Run: headless pygame with SDL's dummy video driver; simulated clock (each Clock.tick advances the game by its frame time, no real sleeping); random seed 0; keys injected as events and as key.get_pressed() state; no mouse input; restart key R tapped at the start of phases 3 and 4.
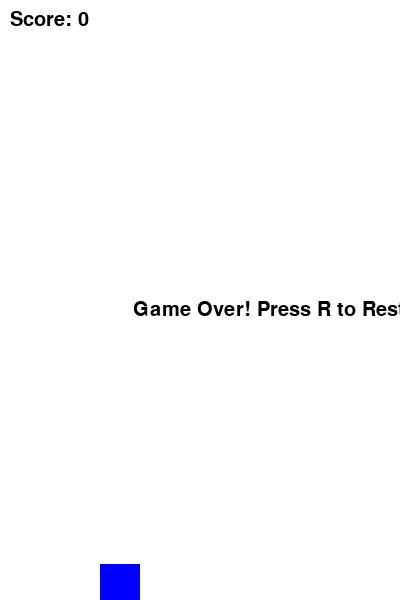
Frame 1 of 4 · flips 1–60 · no input
Frame 2 of 4 · flips 61–180 · tapped SPACE, RETURN · held RIGHT (→), D · screen unchanged from frame 1, image omitted
Frame 3 of 4 · flips 181–300 · tapped R · held DOWN (↓), S · screen unchanged from frame 2, image omitted
Frame 4 of 4 · flips 301–420 · tapped R · held LEFT (←), A, UP (↑), W · screen unchanged from frame 3, image omitted

The pygame program that drew these frames:

import pygame
import random
import sys

# Initialize Pygame
pygame.init()

# Game settings
WIDTH = 400
HEIGHT = 600
FPS = 60
GRAVITY = 0.25
JUMP_STRENGTH = -5
PIPE_WIDTH = 50
PIPE_HEIGHT = 500
PIPE_GAP = 150
BIRD_WIDTH = 40
BIRD_HEIGHT = 40

# Colors
WHITE = (255, 255, 255)
BLACK = (0, 0, 0)
GREEN = (0, 255, 0)
BLUE = (0, 0, 255)

# Create the screen object
screen = pygame.display.set_mode((WIDTH, HEIGHT))
pygame.display.set_caption("Flappy Bird")

# Fonts
font = pygame.font.SysFont('Arial', 30)

# Game objects
bird = pygame.Rect(100, HEIGHT // 2, BIRD_WIDTH, BIRD_HEIGHT)
bird_velocity = 0

# Pipes list
pipes = []

# Clock to control the frame rate
clock = pygame.time.Clock()

# Function to create a new pipe
def create_pipe():
    height = random.randint(100, HEIGHT - PIPE_GAP - 100)
    top_pipe = pygame.Rect(WIDTH, 0, PIPE_WIDTH, height)
    bottom_pipe = pygame.Rect(WIDTH, height + PIPE_GAP, PIPE_WIDTH, HEIGHT - (height + PIPE_GAP))
    return top_pipe, bottom_pipe

# Function to display the bird
def draw_bird():
    pygame.draw.rect(screen, BLUE, bird)

# Function to display the pipes
def draw_pipes():
    for pipe in pipes:
        pygame.draw.rect(screen, GREEN, pipe)

# Function to check for collisions
def check_collisions():
    if bird.top <= 0 or bird.bottom >= HEIGHT:
        return True
    for pipe in pipes:
        if bird.colliderect(pipe):
            return True
    return False

# Function to display the score
def display_score(score):
    score_text = font.render(f"Score: {score}", True, BLACK)
    screen.blit(score_text, (10, 10))

# Game loop
def game_loop():
    global pipes  # Declare pipes as global to modify the global variable
    bird.y = HEIGHT // 2
    bird_velocity = 0
    pipes.clear()  # Now it's recognized as the global variable
    score = 0
    pipe_timer = 0
    game_over = False

    while True:
        screen.fill(WHITE)

        # Event handling
        for event in pygame.event.get():
            if event.type == pygame.QUIT:
                pygame.quit()
                sys.exit()
            if event.type == pygame.KEYDOWN:
                if event.key == pygame.K_SPACE and not game_over:
                    bird_velocity = JUMP_STRENGTH

        if not game_over:
            # Update bird position
            bird_velocity += GRAVITY
            bird.y += bird_velocity

            # Update pipes
            pipe_timer += 1
            if pipe_timer >= 90:  # Create a new pipe every 90 frames
                pipes.extend(create_pipe())
                pipe_timer = 0

            # Move pipes to the left
            pipes = [pipe.move(-3, 0) for pipe in pipes if pipe.right > 0]

            # Check for collisions
            if check_collisions():
                game_over = True

            # Update score
            for pipe in pipes:
                if pipe.right == bird.left:
                    score += 1

        # Draw game objects
        draw_bird()
        draw_pipes()
        display_score(score)

        if game_over:
            game_over_text = font.render("Game Over! Press R to Restart", True, BLACK)
            screen.blit(game_over_text, (WIDTH // 3, HEIGHT // 2))

            keys = pygame.key.get_pressed()
            if keys[pygame.K_r]:
                game_loop()

        pygame.display.update()
        clock.tick(FPS)


# Start the game
game_loop()
